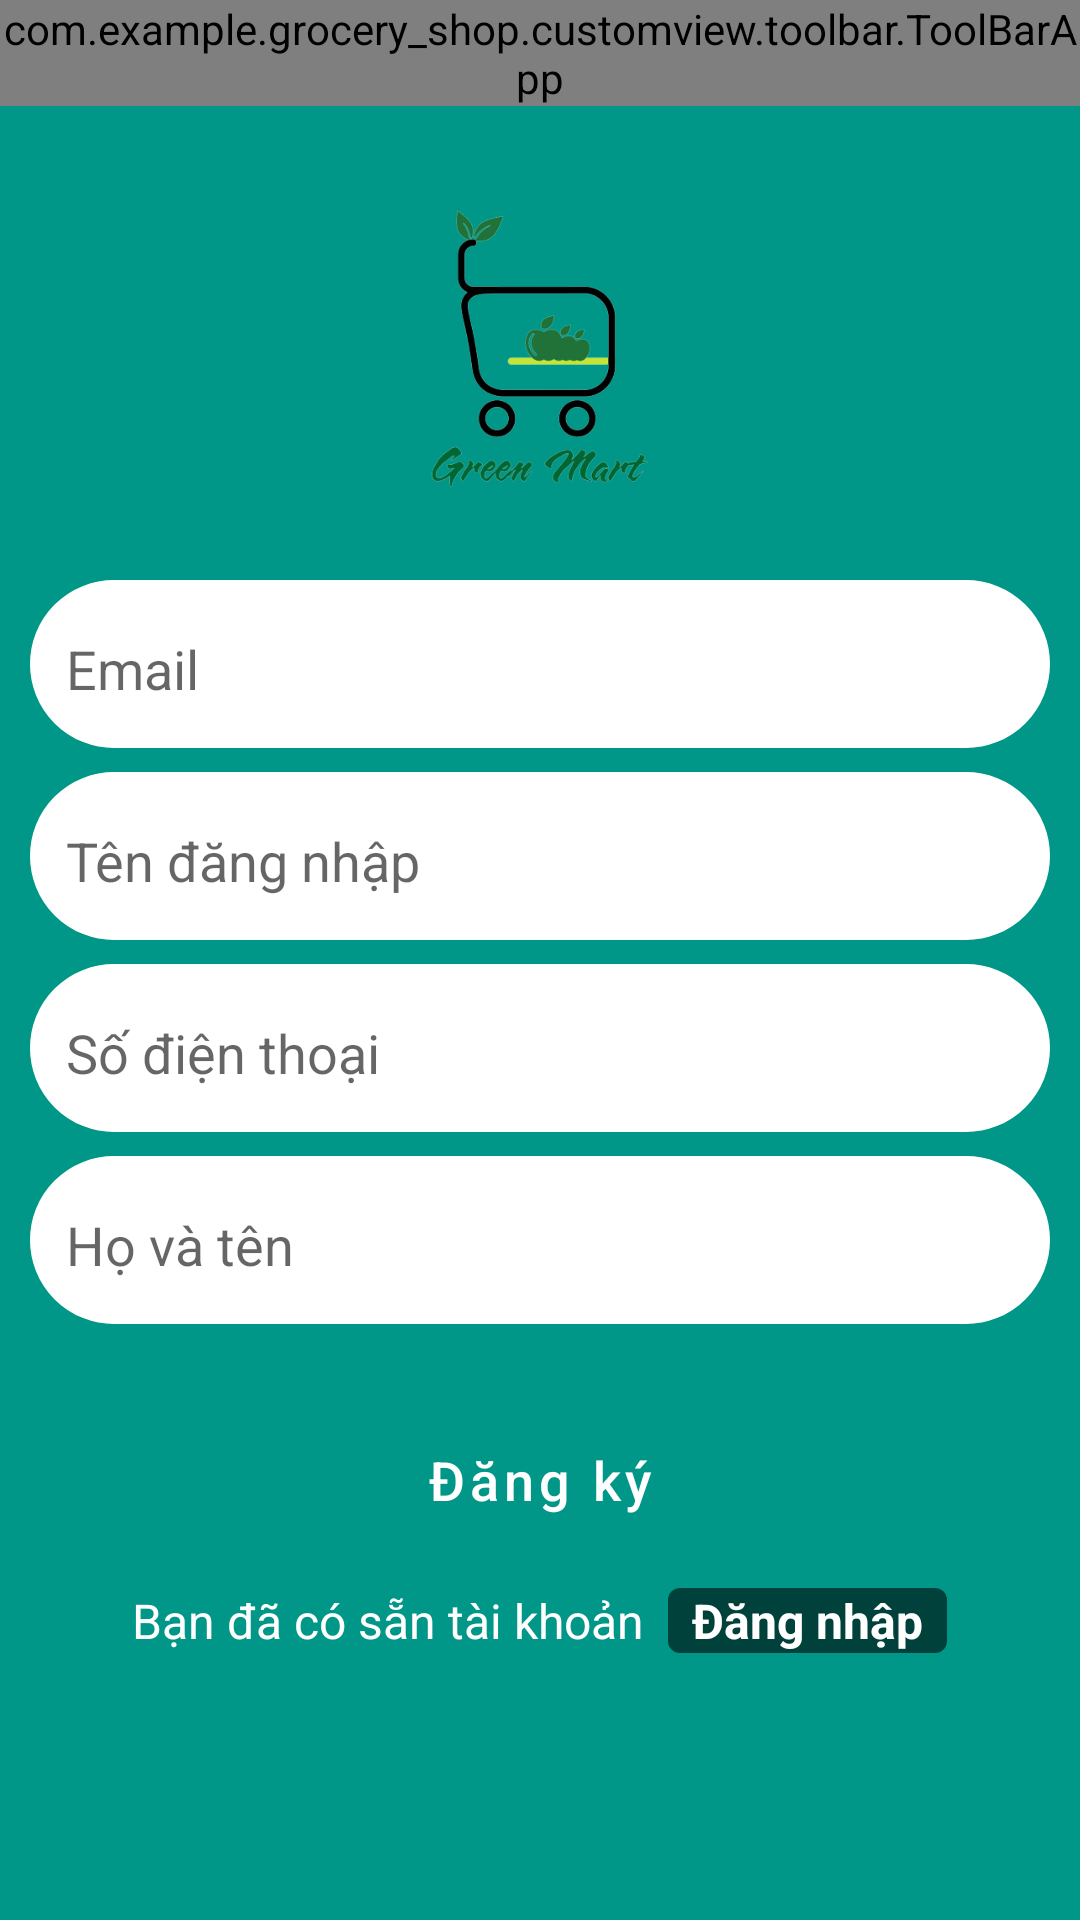

Android layout source for this screen:
<!-- AndroidManifest.xml: application theme Theme.Grocery_Shop -->
<!-- res/layout/activity_sign_up.xml -->
<?xml version="1.0" encoding="utf-8"?>
<LinearLayout xmlns:android="http://schemas.android.com/apk/res/android"
    xmlns:app="http://schemas.android.com/apk/res-auto"
    xmlns:tools="http://schemas.android.com/tools"
    android:layout_width="match_parent"
    android:layout_height="match_parent"
    android:background="#009688"
    android:orientation="vertical"
    tools:context=".view.activity.client.SignUpActivity">

    <com.example.grocery_shop.customview.toolbar.ToolBarApp
        android:id="@+id/toolbar"
        android:layout_width="match_parent"
        android:layout_height="wrap_content"
        app:drawable_start="@drawable/ic_arrow_left"
        app:title="Đăng ký" />
    <LinearLayout
        android:layout_margin="@dimen/spacing_small"
        android:layout_width="match_parent"
        android:layout_height="wrap_content"
        android:orientation="vertical"
        android:gravity="center">
        <ImageView
            android:layout_width="@dimen/image_logo_login_size"
            android:layout_height="@dimen/image_logo_login_size"
            android:src="@drawable/logo_market" />

        <LinearLayout
            android:layout_width="match_parent"
            android:layout_height="@dimen/button_height_medium"
            android:layout_marginTop="@dimen/spacing_tiny"
            android:background="@drawable/border_edittext"
            android:orientation="horizontal">

            <EditText
                android:id="@+id/et_email"
                android:layout_width="match_parent"
                android:layout_height="match_parent"
                android:layout_marginStart="@dimen/spacing_tiny"
                android:layout_marginEnd="@dimen/spacing_tiny"
                android:backgroundTint="@color/colorWhite"
                android:hint="Email"
                android:singleLine="true"
                android:textColor="@color/black" />

        </LinearLayout>

        
        
        
        
        

        
        
        
        
        
        
        
        
        

        
        <LinearLayout
            android:layout_width="match_parent"
            android:layout_height="@dimen/button_height_medium"
            android:layout_marginTop="@dimen/spacing_tiny"
            android:background="@drawable/border_edittext"
            android:orientation="horizontal">


            <EditText
                android:id="@+id/et_userName"
                android:layout_width="match_parent"
                android:layout_height="match_parent"
                android:layout_marginStart="@dimen/spacing_tiny"
                android:layout_marginEnd="@dimen/spacing_tiny"
                android:backgroundTint="@color/colorWhite"
                android:hint="Tên đăng nhập"
                android:maxLength="15"
                android:singleLine="true"
                android:textColor="@color/black" />

        </LinearLayout>

        <LinearLayout
            android:layout_width="match_parent"
            android:layout_height="@dimen/button_height_medium"
            android:layout_marginTop="@dimen/spacing_tiny"
            android:background="@drawable/border_edittext"
            android:orientation="horizontal">


            <EditText
                android:id="@+id/et_login_mobile_number"
                android:layout_width="match_parent"
                android:layout_height="match_parent"
                android:layout_marginStart="@dimen/spacing_tiny"
                android:layout_marginEnd="@dimen/spacing_tiny"
                android:backgroundTint="@color/colorWhite"
                android:hint="Số điện thoại"
                android:inputType="number"
                android:maxLength="15"
                android:singleLine="true"
                android:textColor="@color/black" />

        </LinearLayout>

        <LinearLayout
            android:layout_width="match_parent"
            android:layout_height="@dimen/button_height_medium"
            android:layout_marginTop="@dimen/spacing_tiny"
            android:background="@drawable/border_edittext"
            android:orientation="horizontal">


            <EditText
                android:id="@+id/et_fullName"
                android:layout_width="match_parent"
                android:layout_height="match_parent"
                android:layout_marginStart="@dimen/spacing_tiny"
                android:layout_marginEnd="@dimen/spacing_tiny"
                android:backgroundTint="@color/colorWhite"
                android:hint="Họ và tên"
                android:maxLength="15"
                android:singleLine="true"
                android:textColor="@color/black" />

        </LinearLayout>

        <Button
            android:id="@+id/btn_SignUp"
            style="@style/ButtonText"
            android:layout_width="match_parent"
            android:layout_height="@dimen/button_height_medium"
            android:layout_marginTop="@dimen/spacing_normal"
            android:text="Đăng ký"
            app:backgroundTint="@color/colorPrimary"
            app:textAllCaps="false" />

        <LinearLayout
            android:layout_width="match_parent"
            android:layout_height="wrap_content"
            android:layout_gravity="center"
            android:layout_marginTop="@dimen/spacing_tiny"
            android:gravity="center"
            android:orientation="horizontal">

            <TextView
                style="@style/TextContentNormal"
                android:layout_width="wrap_content"
                android:layout_height="wrap_content"
                android:text="Bạn đã có sẵn tài khoản"
                android:textColor="@color/white" />

            <TextView
                android:id="@+id/tv_login"
                style="@style/TextTitleNormal"
                android:layout_width="wrap_content"
                android:layout_height="wrap_content"
                android:layout_marginStart="@dimen/spacing_tiny"
                android:background="@drawable/background_btn_gray_ripple_white"
                android:paddingHorizontal="@dimen/spacing_tiny"
                android:text="Đăng nhập"
                android:textColor="@color/white" />

        </LinearLayout>
    </LinearLayout>

</LinearLayout>
<!-- resources referenced by this layout -->
<resources>
  <color name="black">#FF000000</color>
  <color name="colorPrimary">#eebf31</color>
  <color name="colorWhite">#ffffff</color>
  <color name="gray_50">#888888</color>
  <color name="white">#FFFFFFFF</color>
  <dimen name="_10sdp">36.00dp</dimen>
  <dimen name="button_height_medium">56dp</dimen>
  <dimen name="image_logo_login_size">140dp</dimen>
  <dimen name="spacing_normal">24dp</dimen>
  <dimen name="spacing_small">10dp</dimen>
  <dimen name="spacing_tiny">8dp</dimen>
  <!-- drawable border_edittext (drawable) -->
  <?xml version="1.0" encoding="utf-8"?>
  <selector xmlns:android="http://schemas.android.com/apk/res/android">
  
      <item>
          <shape android:shape="rectangle">
              <corners android:radius="@dimen/_20sdp" />
              <stroke android:width="2dip"
                      android:color="@color/colorWhite" />
              <gradient android:angle="-90"
                        android:endColor="@color/colorWhite"
                        android:startColor="@color/colorWhite" />
          </shape>
      </item>
  
  </selector>
  <!-- drawable ic_arrow_left (drawable) -->
  <vector android:height="24dp" android:viewportHeight="16"
      android:viewportWidth="16" android:width="24dp" xmlns:android="http://schemas.android.com/apk/res/android">
      <path android:fillColor="#707070" android:pathData="M16,7H3.83L9.42,1.41L8,0L0,8L8,16L9.41,14.59L3.83,9H16V7Z"/>
  </vector>
  <string name="age_of_contestent">Date of Birth (required if you are contestant)</string>
  <style name="ButtonText" parent="ButtonStyle">
          <item name="android:insetTop">0dp</item>
          <item name="android:insetBottom">0dp</item>
      </style>
  <style name="TextContentMedium" parent="TextContent">
          <item name="android:textSize">@dimen/font_medium</item>
      </style>
  <style name="TextContentNormal" parent="TextContent">
          <item name="android:textSize">@dimen/font_normal</item>
      </style>
  <style name="TextTitleNormal" parent="TextTitle">
          <item name="android:textSize">@dimen/font_normal</item>
      </style>
  <style name="Theme.Grocery_Shop" parent="Theme.MaterialComponents.Light.NoActionBar">
          
          <item name="colorPrimary">@color/purple_500</item>
          <item name="colorPrimaryVariant">@color/purple_700</item>
          <item name="colorOnPrimary">@color/white</item>
          
          <item name="colorSecondary">@color/teal_200</item>
          <item name="colorSecondaryVariant">@color/teal_700</item>
          <item name="colorOnSecondary">@color/black</item>
          
          <item name="android:statusBarColor" tools:targetApi="l">?attr/colorPrimaryVariant</item>
          
      </style>
  <dimen name="_20sdp">72.00dp</dimen>
  <style name="ButtonStyle" parent="Widget.MaterialComponents.Button">
          <item name="android:layout_width">match_parent</item>
          <item name="android:layout_height">@dimen/button_height_medium</item>
          <item name="android:insetTop">0dp</item>
          <item name="android:insetBottom">0dp</item>
          <item name="textAllCaps">false</item>
          <item name="android:textSize">@dimen/font_medium</item>
          <item name="cornerRadius">@dimen/border_round</item>
      </style>
  <style name="TextContent" parent="TextStyle">
      </style>
  <dimen name="font_medium">18sp</dimen>
  <dimen name="font_normal">16sp</dimen>
  <style name="TextTitle" parent="TextStyle">
          <item name="android:textStyle">bold</item>
      </style>
  <color name="purple_500">#FF6200EE</color>
  <color name="purple_700">#FF3700B3</color>
  <color name="teal_200">#FF03DAC5</color>
  <color name="teal_700">#FF018786</color>
  <dimen name="border_round">300dp</dimen>
  <style name="TextStyle" parent="Widget.AppCompat.TextView">
          <item name="android:layout_width">wrap_content</item>
          <item name="android:layout_height">wrap_content</item>
          <item name="android:textColor">@color/white</item>
      </style>
</resources>
